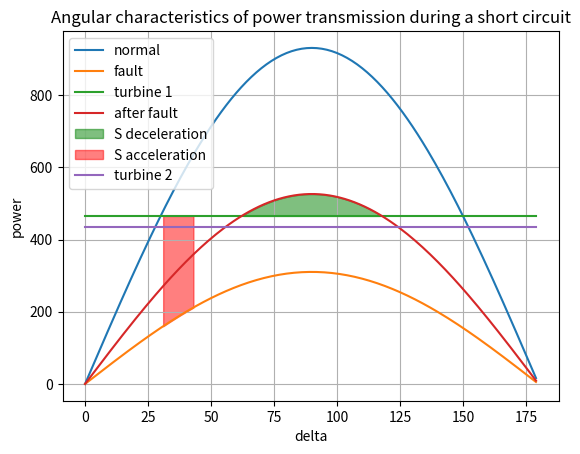

Generate this figure with matplotlib:
import numpy as np
from matplotlib import pyplot as plt
from scipy.stats import norm
from math import sqrt
from math import pi
from math import exp
from scipy.stats import laplace
        
un = 110
ur = 110
xc = 10
eq = 110
xd_asterisk = 1
eq_asterisk = 110
xd = 3
koef_power_after_fault = 1/3
omega_delta = 2.5 * np.pi
time_protection_on = 0.03 #sec
delta_step = 1

x = np.arange(0, 180, delta_step)
p_normal = eq*un/(xc+xd)*np.sin(x*np.pi/180) # no Automatic excitation control
#p_normal = eq_asterisk*un/(xc+xd_asterisk)*np.sin(x*np.pi/180) # Automatic regulation of constant excitation
#p_normal = ur*un/(xc+0)*np.sin(x*np.pi/180) # Automatic regulation of strong excitation

p_fault = p_normal * koef_power_after_fault
p_after_fault = eq_asterisk*un/(2 * xc+xd)*np.sin(x*np.pi/180)

p_turbine = list()
  
p_turbine_value = np.max(p_normal) / 2 # halve from peak
p_turbine = np.empty(len(x))
p_turbine.fill(p_turbine_value)

p_normal_turbine_delta = np.array_split(np.abs(p_normal - p_turbine_value), 2)
p_after_fault_turbine_delta = np.array_split(np.abs(p_after_fault - p_turbine_value), 2)

p_normal_turbine_delta_a = p_normal_turbine_delta[0]
p_after_fault_turbine_delta_a = p_after_fault_turbine_delta[0]

min_p_normal_turbine_delta_a = np.min(p_normal_turbine_delta_a)
min_p_after_fault_turbine_delta_a = np.min(p_after_fault_turbine_delta_a)

x_equilibrium_a = 0
idx_a = 0
idx_protection = 0
idx_e = 0

for idx in range(len(p_normal_turbine_delta_a)):
   value = p_normal_turbine_delta_a[idx]
   if value == min_p_normal_turbine_delta_a:
       idx_a = idx
       x_equilibrium_a = x[idx]
       break

x_protection_on = x_equilibrium_a + omega_delta*180/np.pi*time_protection_on

for idx in range(len(x)):
   value = x[idx]
   if value >= x_protection_on:
       idx_4 = idx
       break

for idx in range(len(p_after_fault_turbine_delta_a)):
   value = p_after_fault_turbine_delta_a[idx]
   if value == min_p_after_fault_turbine_delta_a:
       idx_e = idx
       break

print(f'x_equilibrium_a is {x_equilibrium_a}')
print(f'x_protection_on is {x_protection_on}')

p_fault_extracted = np.array(p_fault[idx_a:idx_4])
p_turbine_extracted = np.array(p_turbine[idx_a:idx_4])

area_acceleration = round(np.trapz(p_turbine_extracted)-np.trapz(p_fault_extracted), 2)

p_after_fault_extracted = np.array(p_after_fault[idx_e:len(p_after_fault_turbine_delta_a)])
p_turbine_extracted = np.array(p_turbine[idx_e:len(p_after_fault_turbine_delta_a)])

area_deceleration = round(np.trapz(p_after_fault_extracted)-np.trapz(p_turbine_extracted), 2)
area_deceleration = area_deceleration * 2 # as we count halve of fill

koef_stability = round(area_deceleration/area_acceleration, 2)

print(f'area acceleration is {area_acceleration}')
print(f'area deceleration is {area_deceleration}')
print(f'Dynamic stability safety factor initial: {koef_stability}')

fig, ax = plt.subplots()
ax.plot(x, p_normal)
ax.plot(x, p_fault)
ax.plot(x, p_turbine)
ax.plot(x, p_after_fault)

ax.set(xlabel='delta', ylabel='power', title='Angular characteristics of power transmission during a short circuit')
ax.grid()

ax.fill_between(x ,p_after_fault, p_turbine, where = (p_after_fault>p_turbine), color = 'green', alpha=0.5)
ax.fill_between(x ,p_fault, p_turbine, where = (x > x_equilibrium_a) & (x < x_protection_on), color = 'red', alpha=0.5)

p_turbine_init = p_turbine_value

while (koef_stability < 1) & (p_turbine_value > 0.0):
    p_turbine_value = p_turbine_value - 5.0  
    p_turbine.fill(p_turbine_value)
    p_after_fault_turbine_delta = np.array_split(np.abs(p_after_fault - p_turbine_value), 2)
    p_after_fault_turbine_delta_a = p_after_fault_turbine_delta[0]
    min_p_after_fault_turbine_delta_a = np.min(p_after_fault_turbine_delta_a)
    for idx in range(len(p_after_fault_turbine_delta_a)):
       value = p_after_fault_turbine_delta_a[idx]
       if value == min_p_after_fault_turbine_delta_a:
           idx_e = idx
           break

    p_after_fault_extracted = np.array(p_after_fault[idx_e:len(p_after_fault_turbine_delta_a)])
    p_turbine_extracted = np.array(p_turbine[idx_e:len(p_after_fault_turbine_delta_a)])

    area_deceleration = round(np.trapz(p_after_fault_extracted)-np.trapz(p_turbine_extracted), 2)
    area_deceleration = area_deceleration * 2 # as we count halve of fill
    koef_stability = round(area_deceleration/area_acceleration, 2)  

print(f'Dynamic stability safety factor after power reduction: {koef_stability}')
print(f'Reduce power : {round(p_turbine_init,2)} -> {round(p_turbine_value,2)}')

ax.plot(x, p_turbine)
ax.legend (('normal', 'fault', 'turbine 1', 'after fault', 'S deceleration', 'S acceleration', 'turbine 2'))
    
fig.savefig("power_curve.png")
plt.show()